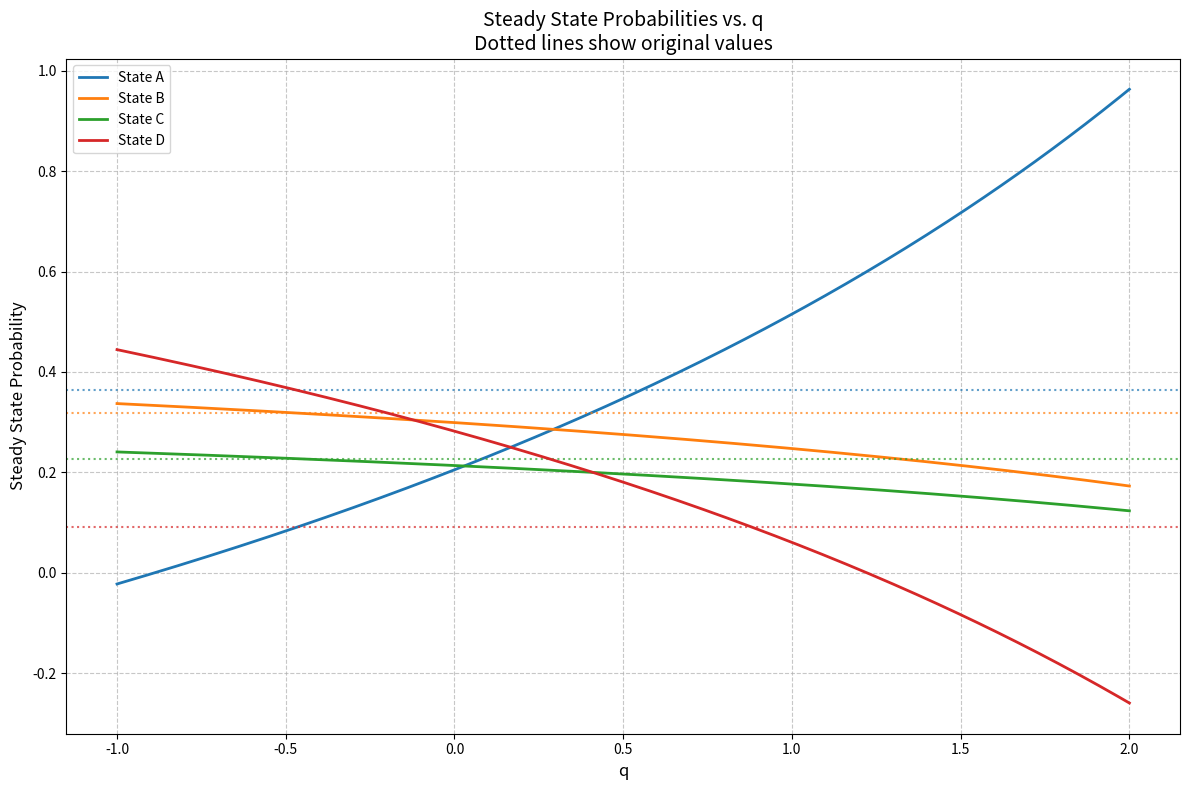

Here is the Python script that generated this plot:
import numpy as np
import matplotlib.pyplot as plt

def get_steady_state(P):
    eigenvals, eigenvecs = np.linalg.eig(P.T)
    one_index = np.argmin(np.abs(eigenvals - 1))
    steady_state = eigenvecs[:, one_index].real
    return steady_state / np.sum(steady_state)

def create_transition_matrix(q):
    return np.array([
        [1 - 2/9 - (1-q)/3, 1/9, 1/9, (1-q)/3],
        [2/9, 5/9, 1/9, 1/9],
        [2/9, 2/9, 4/9, 1/9],
        [q/3, 2/9, 2/9, 1 - 4/9 - q/3]
    ])

# Create data points
q_values = np.arange(-1, 2.01, 0.01)
steady_states = np.array([get_steady_state(create_transition_matrix(q)) for q in q_values])

# Original steady state values
original_values = [4/11, 7/22, 5/22, 1/11]

# Create the plot
plt.figure(figsize=(12, 8))
states = ['A', 'B', 'C', 'D']
colors = ['#1f77b4', '#ff7f0e', '#2ca02c', '#d62728']

# Plot the varying steady states
for i, state in enumerate(states):
    plt.plot(q_values, steady_states[:, i], label=f'State {state}', color=colors[i], linewidth=2)
    
    # Add dotted horizontal line for original value
    plt.axhline(y=original_values[i], color=colors[i], linestyle=':', alpha=0.7)

plt.xlabel('q', fontsize=12)
plt.ylabel('Steady State Probability', fontsize=12)
plt.title('Steady State Probabilities vs. q\nDotted lines show original values', fontsize=14)
plt.grid(True, linestyle='--', alpha=0.7)
plt.legend(fontsize=10)
plt.tight_layout()

plt.show()